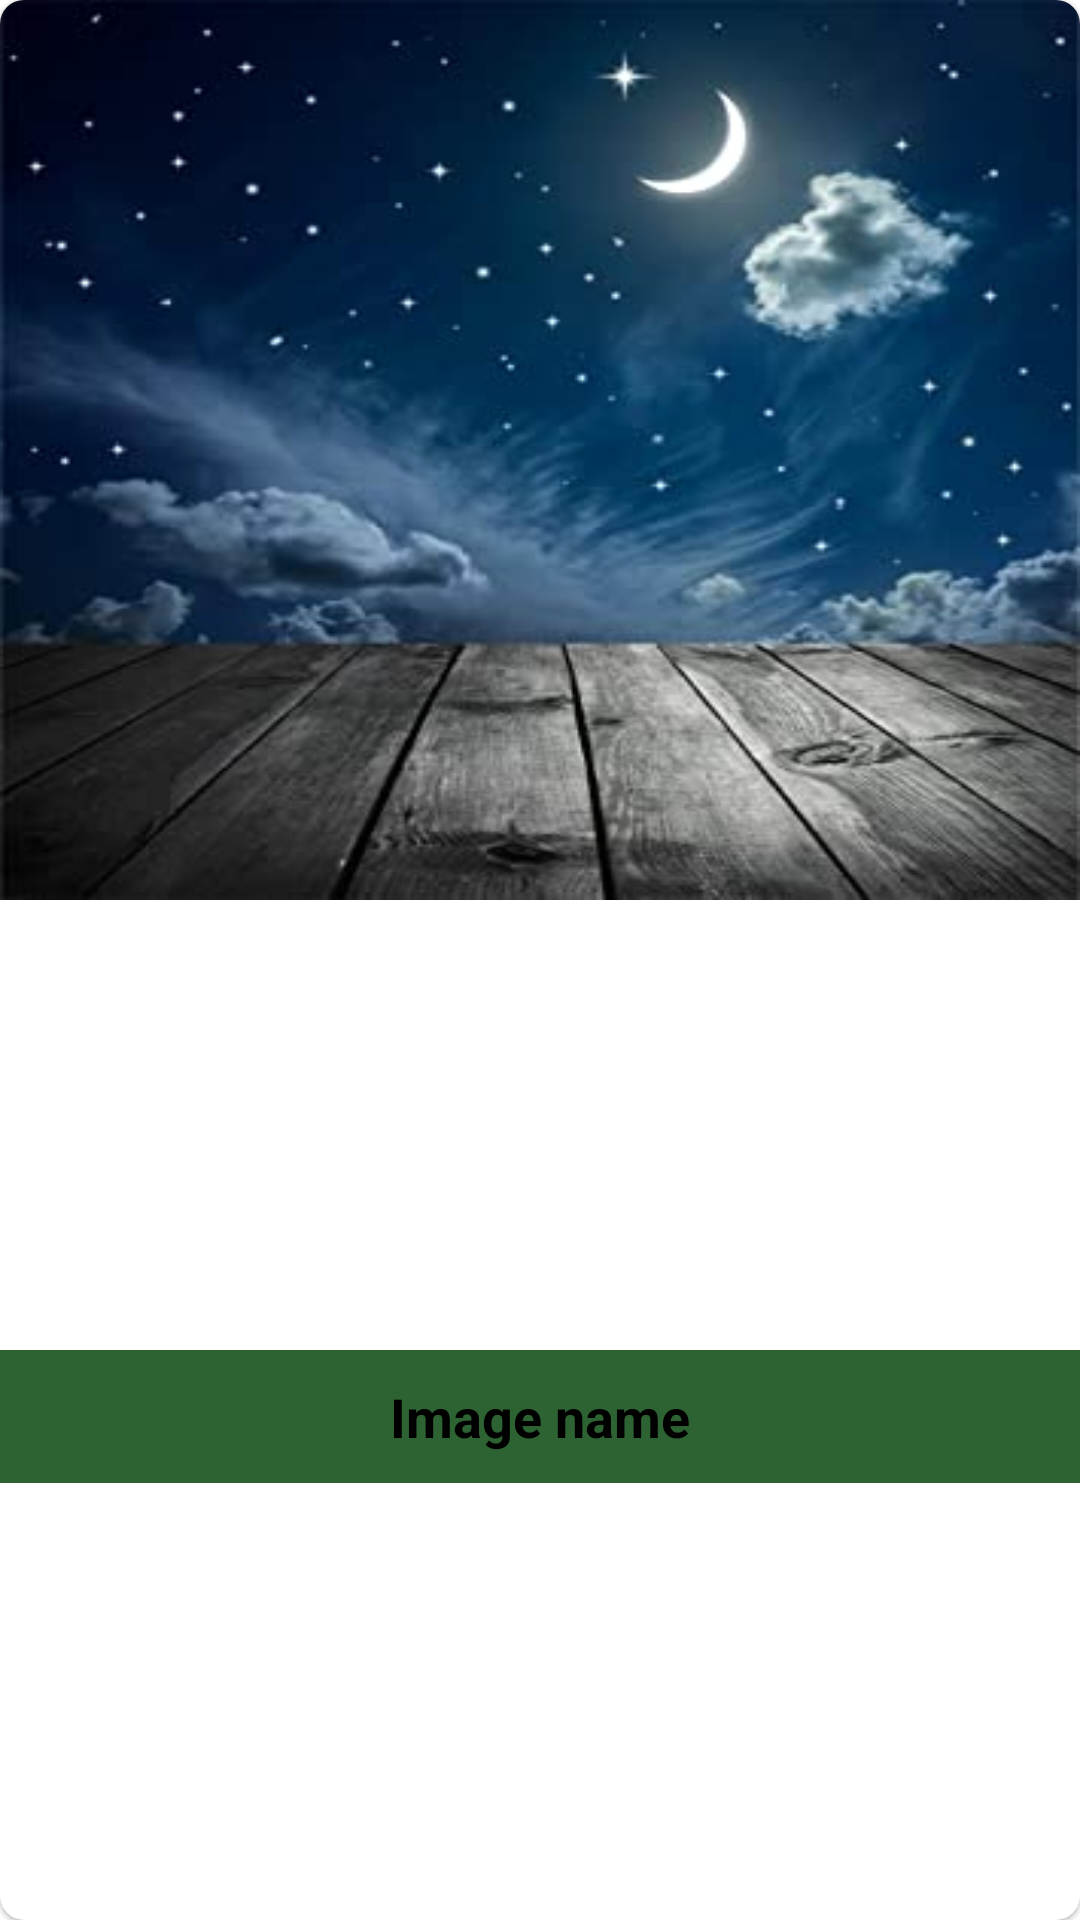

Android layout source for this screen:
<!-- AndroidManifest.xml: application theme Theme.Login_register_screen -->
<!-- res/layout/recycler_item.xml -->
<?xml version="1.0" encoding="utf-8"?>
<com.google.android.material.card.MaterialCardView xmlns:android="http://schemas.android.com/apk/res/android"
    android:layout_width="match_parent"
    android:layout_height="wrap_content"
    android:layout_margin="10dp"
    app:cardCornerRadius="8dp"
    android:elevation="8dp"
    xmlns:app="http://schemas.android.com/apk/res-auto">
<androidx.constraintlayout.widget.ConstraintLayout
    app:layout_constraintTop_toTopOf="parent"
    app:layout_constraintStart_toStartOf="parent"
    app:layout_constraintEnd_toEndOf="parent"
    android:layout_width="match_parent"
    android:layout_height="wrap_content">
    <androidx.appcompat.widget.AppCompatImageView
        android:id="@+id/imgDataId"
        app:layout_constraintTop_toTopOf="parent"
        app:layout_constraintStart_toStartOf="parent"
        app:layout_constraintEnd_toEndOf="parent"
        android:src="@drawable/moonstar"
        android:scaleType="fitXY"
        android:layout_width="match_parent"
        android:layout_height="300dp" />

    <androidx.recyclerview.widget.RecyclerView
        android:id="@+id/innerImgRecy"
        app:layout_constraintTop_toBottomOf="@+id/imgDataId"
        app:layout_constraintStart_toStartOf="parent"
        app:layout_constraintEnd_toEndOf="parent"
        android:layout_width="match_parent"
        android:layout_height="150dp" />

    <com.google.android.material.textview.MaterialTextView
        android:id="@+id/txItem"
        app:layout_constraintTop_toBottomOf="@+id/innerImgRecy"
        app:layout_constraintStart_toStartOf="parent"
        app:layout_constraintEnd_toEndOf="parent"
        android:textAlignment="center"
        android:textSize="18sp"
        android:padding="10dp"
        android:background="@color/darkGreen"
        android:textStyle="bold"
        android:text="Image name"
        android:textColor="@color/black"
        android:src="@drawable/moonstar"
        android:layout_marginBottom="5dp"
        android:layout_width="match_parent"
        android:layout_height="wrap_content"/>

</androidx.constraintlayout.widget.ConstraintLayout>
</com.google.android.material.card.MaterialCardView>
<!-- resources referenced by this layout -->
<resources>
  <color name="black">#FF000000</color>
  <color name="darkGreen">#2D6332</color>
  <!-- drawable moonstar: jpg bitmap (drawable-v24, 17467 bytes) -->
  <style name="Theme.Login_register_screen" parent="Theme.MaterialComponents.DayNight.NoActionBar">
          
          <item name="colorPrimary">@color/darkGreen</item>
          <item name="colorPrimaryVariant">@color/purple_700</item>
          <item name="colorOnPrimary">@color/white</item>
          
          <item name="colorSecondary">@color/teal_200</item>
          <item name="colorSecondaryVariant">@color/teal_700</item>
          <item name="colorOnSecondary">@color/black</item>
          
          <item name="android:statusBarColor">@android:color/black</item>
          
      </style>
  <color name="purple_700">#FF3700B3</color>
  <color name="white">#FFFFFFFF</color>
  <color name="teal_200">#FF03DAC5</color>
  <color name="teal_700">#FF018786</color>
</resources>
